2-way image classification set "fissura_dataset_augmented" from GitHub (Inteli-College/2025-1B-T12-EC06-G01); label vocabulary: fissura retracao, fissura termica.

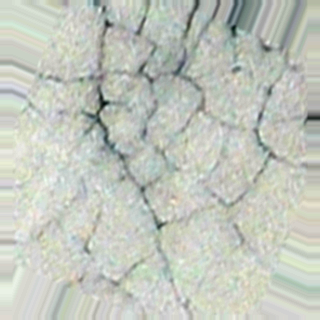
Label: fissura retracao

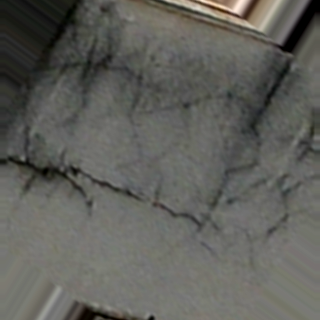
Label: fissura termica

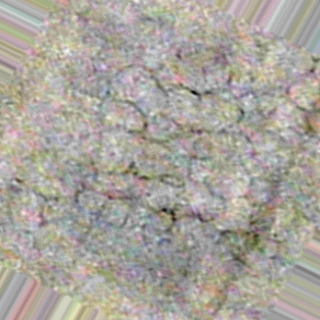
Label: fissura retracao

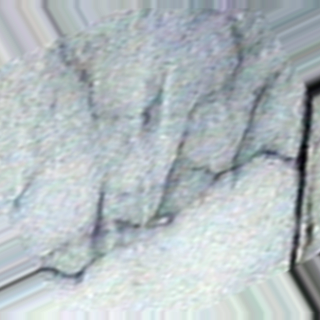
Label: fissura termica

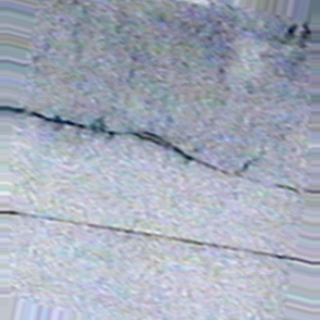
Label: fissura termica

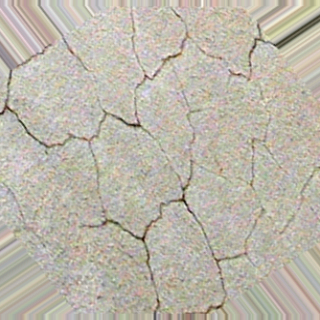
Label: fissura retracao
